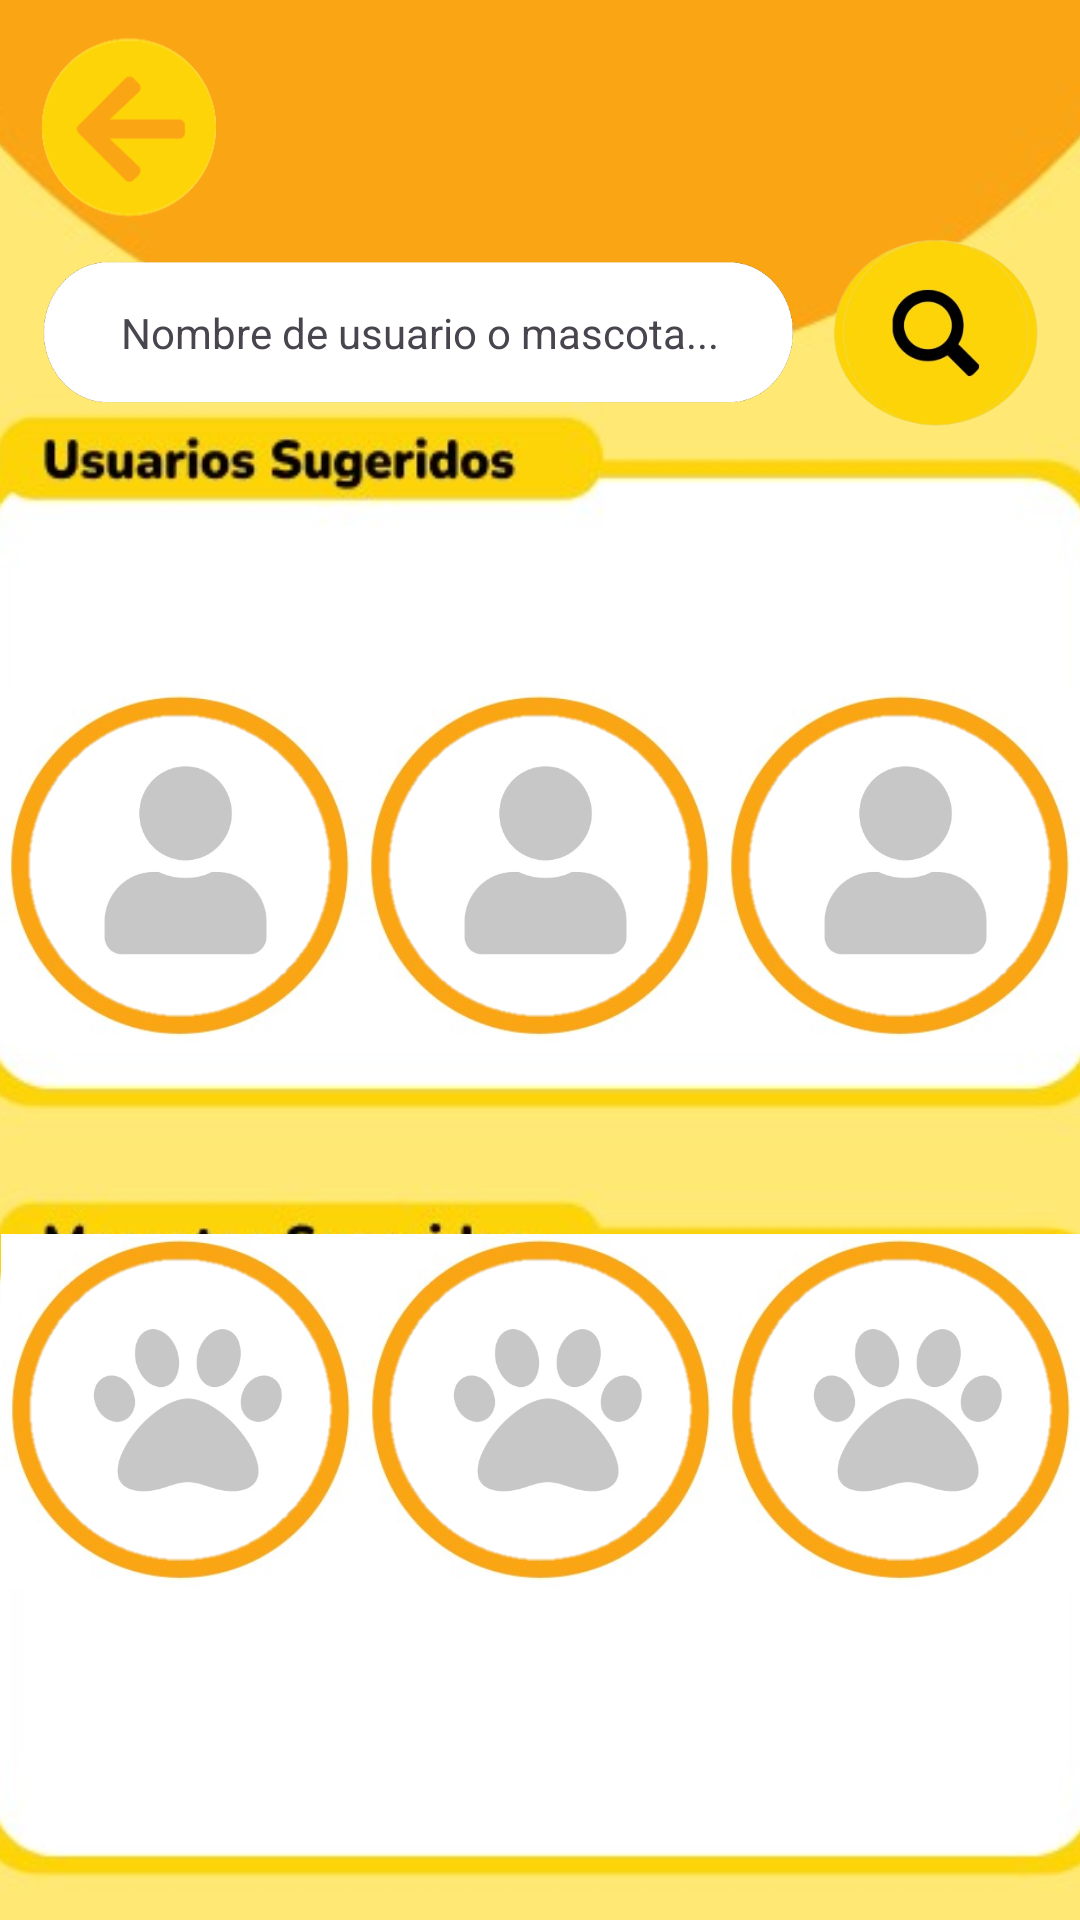

Here is an Android app screen rendered from its layout file. Give the layout XML and the strings, colors and styles it references.
<!-- AndroidManifest.xml: application theme Theme.InstaPet -->
<!-- res/layout/j_buscarperfil_act.xml -->
<?xml version="1.0" encoding="utf-8"?>
<androidx.constraintlayout.widget.ConstraintLayout xmlns:android="http://schemas.android.com/apk/res/android"
    xmlns:app="http://schemas.android.com/apk/res-auto"
    xmlns:tools="http://schemas.android.com/tools"
    android:layout_width="match_parent"
    android:layout_height="match_parent"
    tools:context=".J_BuscarPerfil">

    <ImageView
        android:id="@+id/fondo2"
        android:layout_width="400dp"
        android:layout_height="760dp"
        android:scaleType="fitXY"
        app:layout_constraintBottom_toBottomOf="parent"
        app:layout_constraintEnd_toEndOf="parent"
        app:layout_constraintStart_toStartOf="parent"
        app:layout_constraintTop_toTopOf="parent"
        app:srcCompat="@drawable/fndbuscarperfil" />

    <ImageButton
        android:id="@+id/volverBuscarPerfil"
        android:layout_width="65dp"
        android:layout_height="65dp"
        android:background="@drawable/btnvolver"
        android:scaleType="centerInside"
        app:layout_constraintStart_toStartOf="parent"
        app:layout_constraintTop_toTopOf="parent"
        android:layout_marginTop="10dp"
        android:layout_marginLeft="10dp"
        app:srcCompat="@drawable/btnvolver" />

    <LinearLayout
        android:id="@+id/linearLayout6"
        android:layout_width="357dp"
        android:layout_height="72dp"
        android:gravity="center_horizontal|center_vertical"
        android:orientation="horizontal"
        app:layout_constraintEnd_toEndOf="parent"
        app:layout_constraintStart_toStartOf="parent"
        app:layout_constraintTop_toBottomOf="@+id/volverBuscarPerfil">

        <TextView
            android:id="@+id/texto"
            android:layout_width="254dp"
            android:layout_height="48dp"
            android:background="@drawable/barrablanca"
            android:gravity="center_horizontal|center_vertical"
            android:text="Nombre de usuario o mascota..." />

        <ImageButton
            android:id="@+id/botonBuscar"
            android:layout_width="71dp"
            android:layout_height="66dp"
            android:layout_marginLeft="10dp"
            android:background="@drawable/btnlupa"
            android:scaleType="centerInside"
            app:srcCompat="@drawable/btnlupa" />
    </LinearLayout>

    <ImageButton
        android:id="@+id/user2"
        android:layout_width="120dp"
        android:layout_height="118dp"
        android:layout_weight="1"
        android:background="@drawable/user"
        android:scaleType="centerInside"
        app:layout_constraintBottom_toBottomOf="parent"
        app:layout_constraintEnd_toEndOf="parent"
        app:layout_constraintStart_toStartOf="parent"
        app:layout_constraintTop_toBottomOf="@+id/linearLayout6"
        app:layout_constraintVertical_bias="0.221"
        app:srcCompat="@drawable/marco" />

    <ImageButton
        android:id="@+id/pet2"
        android:layout_width="120dp"
        android:layout_height="118dp"
        android:layout_marginBottom="104dp"
        android:layout_weight="1"
        android:background="@drawable/pata"

        android:scaleType="centerInside"
        app:layout_constraintBottom_toBottomOf="parent"
        app:layout_constraintEnd_toEndOf="parent"
        app:layout_constraintHorizontal_bias="0.501"
        app:layout_constraintStart_toStartOf="parent"
        app:layout_constraintTop_toBottomOf="@+id/linearLayout6"
        app:layout_constraintVertical_bias="0.975"
        app:srcCompat="@drawable/marco" />

    <ImageButton
        android:id="@+id/user3"
        android:layout_width="120dp"
        android:layout_height="118dp"
        android:layout_weight="1"
        android:background="@drawable/user"
        android:scaleType="centerInside"
        app:layout_constraintBottom_toBottomOf="parent"
        app:layout_constraintEnd_toEndOf="parent"
        app:layout_constraintHorizontal_bias="0.0"
        app:layout_constraintStart_toEndOf="@+id/user2"
        app:layout_constraintTop_toBottomOf="@+id/linearLayout6"
        app:layout_constraintVertical_bias="0.221"
        app:srcCompat="@drawable/marco" />

    <ImageButton
        android:id="@+id/pet3"
        android:layout_width="120dp"
        android:layout_height="118dp"
        android:layout_marginBottom="104dp"
        android:layout_weight="1"
        android:background="@drawable/pata"
        android:scaleType="centerInside"
        app:layout_constraintBottom_toBottomOf="parent"
        app:layout_constraintEnd_toEndOf="parent"
        app:layout_constraintHorizontal_bias="0.0"
        app:layout_constraintStart_toEndOf="@+id/pet2"
        app:layout_constraintTop_toBottomOf="@+id/linearLayout6"
        app:layout_constraintVertical_bias="0.975"
        app:srcCompat="@drawable/marco" />

    <ImageButton
        android:id="@+id/user1"
        android:layout_width="120dp"
        android:layout_height="118dp"
        android:layout_weight="1"
        android:background="@drawable/user"
        android:scaleType="centerInside"
        app:layout_constraintBottom_toBottomOf="parent"
        app:layout_constraintEnd_toStartOf="@+id/user2"
        app:layout_constraintHorizontal_bias="1.0"
        app:layout_constraintStart_toStartOf="parent"
        app:layout_constraintTop_toBottomOf="@+id/linearLayout6"
        app:layout_constraintVertical_bias="0.221"
        app:srcCompat="@drawable/marco"
        android:clickable="true"
        android:onClick="redirectToSecondLayout"/>
        />

    <ImageButton
        android:id="@+id/pet1"
        android:layout_width="120dp"
        android:layout_height="118dp"
        android:layout_marginBottom="104dp"
        android:layout_weight="1"
        android:background="@drawable/pata"
        android:scaleType="centerInside"
        app:layout_constraintBottom_toBottomOf="parent"
        app:layout_constraintEnd_toStartOf="@+id/pet2"
        app:layout_constraintHorizontal_bias="1.0"
        app:layout_constraintStart_toStartOf="parent"
        app:layout_constraintTop_toBottomOf="@+id/linearLayout6"
        app:layout_constraintVertical_bias="0.975"
        app:srcCompat="@drawable/marco" />

</androidx.constraintlayout.widget.ConstraintLayout>
<!-- resources referenced by this layout -->
<resources>
  <!-- drawable barrablanca: png bitmap (drawable, 15130 bytes) -->
  <!-- drawable btnlupa: png bitmap (drawable, 40233 bytes) -->
  <!-- drawable btnvolver: png bitmap (drawable, 5757 bytes) -->
  <!-- drawable fndbuscarperfil: jpg bitmap (drawable, 27456 bytes) -->
  <!-- drawable marco: png bitmap (drawable, 46506 bytes) -->
  <!-- drawable pata: jpg bitmap (drawable, 9137 bytes) -->
  <!-- drawable user: jpg bitmap (drawable, 7869 bytes) -->
  <style name="Theme.InstaPet" parent="Base.Theme.InstaPet" />
  <style name="Base.Theme.InstaPet" parent="Theme.Material3.DayNight.NoActionBar">
          
          
      </style>
</resources>
